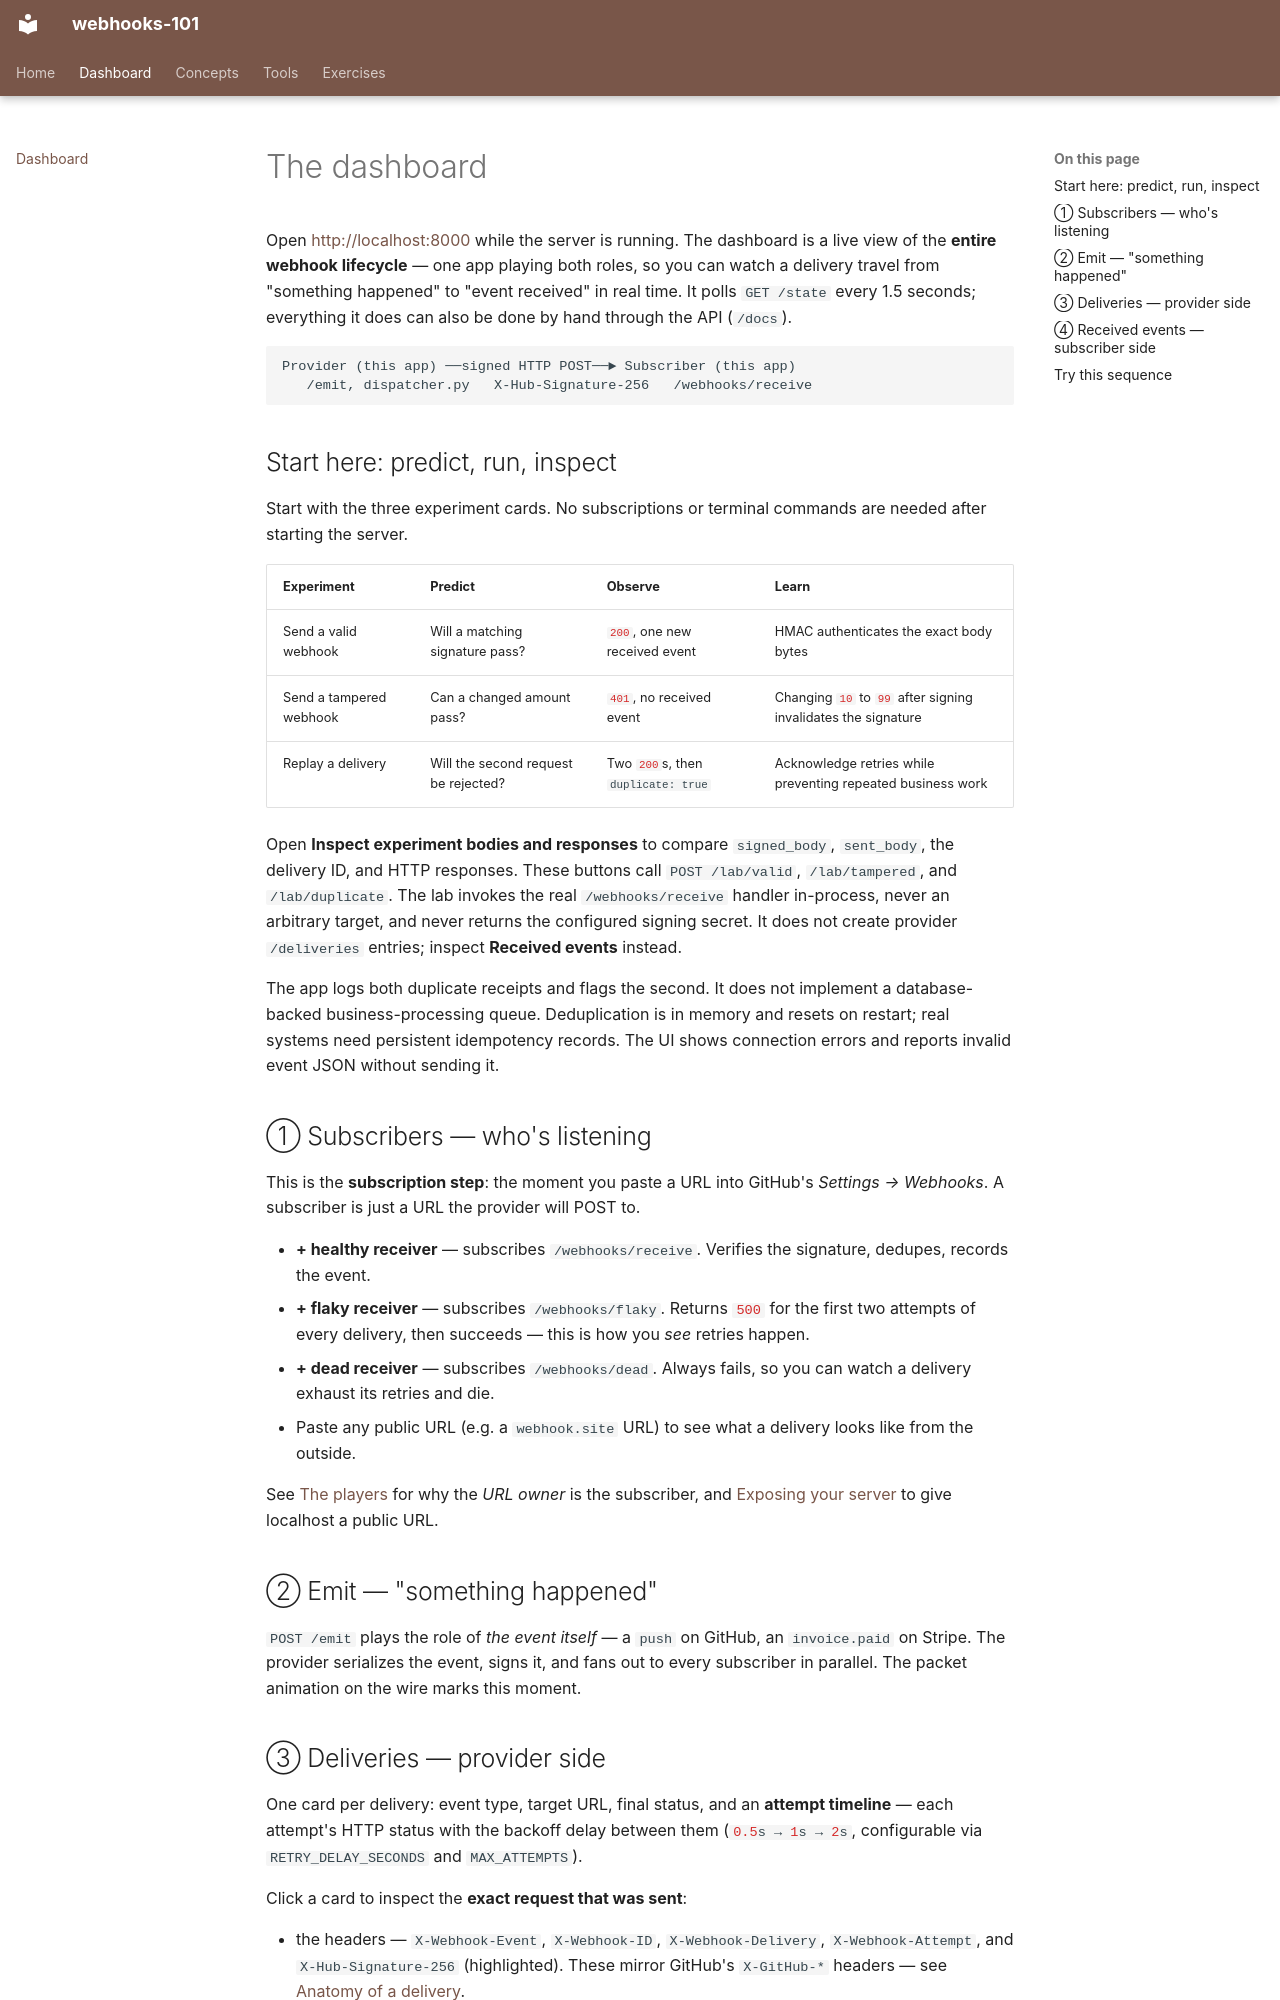

repository: nitinkc/webhooks · page: dashboard/index.html · generator: mkdocs

# The dashboard

Open <http://localhost:8000> while the server is running. The dashboard is a
live view of the **entire webhook lifecycle** — one app playing both roles,
so you can watch a delivery travel from "something happened" to "event
received" in real time. It polls `GET /state` every 1.5 seconds; everything
it does can also be done by hand through the API (`/docs`).

```text
Provider (this app) ──signed HTTP POST──► Subscriber (this app)
   /emit, dispatcher.py   X-Hub-Signature-256   /webhooks/receive
```

## Start here: predict, run, inspect

Start with the three experiment cards. No subscriptions or terminal commands
are needed after starting the server.

| Experiment | Predict | Observe | Learn |
| --- | --- | --- | --- |
| Send a valid webhook | Will a matching signature pass? | `200`, one new received event | HMAC authenticates the exact body bytes |
| Send a tampered webhook | Can a changed amount pass? | `401`, no received event | Changing `10` to `99` after signing invalidates the signature |
| Replay a delivery | Will the second request be rejected? | Two `200`s, then `duplicate: true` | Acknowledge retries while preventing repeated business work |

Open **Inspect experiment bodies and responses** to compare `signed_body`,
`sent_body`, the delivery ID, and HTTP responses. These buttons call
`POST /lab/valid`, `/lab/tampered`, and `/lab/duplicate`. The lab invokes the
real `/webhooks/receive` handler in-process, never an arbitrary target, and
never returns the configured signing secret. It does not create provider
`/deliveries` entries; inspect **Received events** instead.

The app logs both duplicate receipts and flags the second. It does not implement
a database-backed business-processing queue. Deduplication is in memory and
resets on restart; real systems need persistent idempotency records. The UI
shows connection errors and reports invalid event JSON without sending it.

## ① Subscribers — who's listening

This is the **subscription step**: the moment you paste a URL into GitHub's
*Settings → Webhooks*. A subscriber is just a URL the provider will POST to.

- **+ healthy receiver** — subscribes `/webhooks/receive`. Verifies the
  signature, dedupes, records the event.
- **+ flaky receiver** — subscribes `/webhooks/flaky`. Returns `500` for the
  first two attempts of every delivery, then succeeds — this is how you
  *see* retries happen.
- **+ dead receiver** — subscribes `/webhooks/dead`. Always fails, so you
  can watch a delivery exhaust its retries and die.
- Paste any public URL (e.g. a `webhook.site` URL) to see what a delivery
  looks like from the outside.

See [The players](concepts/roles.md) for why the *URL owner* is the
subscriber, and [Exposing your server](exposing.md) to give localhost a
public URL.

## ② Emit — "something happened"

`POST /emit` plays the role of *the event itself* — a `push` on GitHub, an
`invoice.paid` on Stripe. The provider serializes the event, signs it, and
fans out to every subscriber in parallel. The packet animation on the wire
marks this moment.
